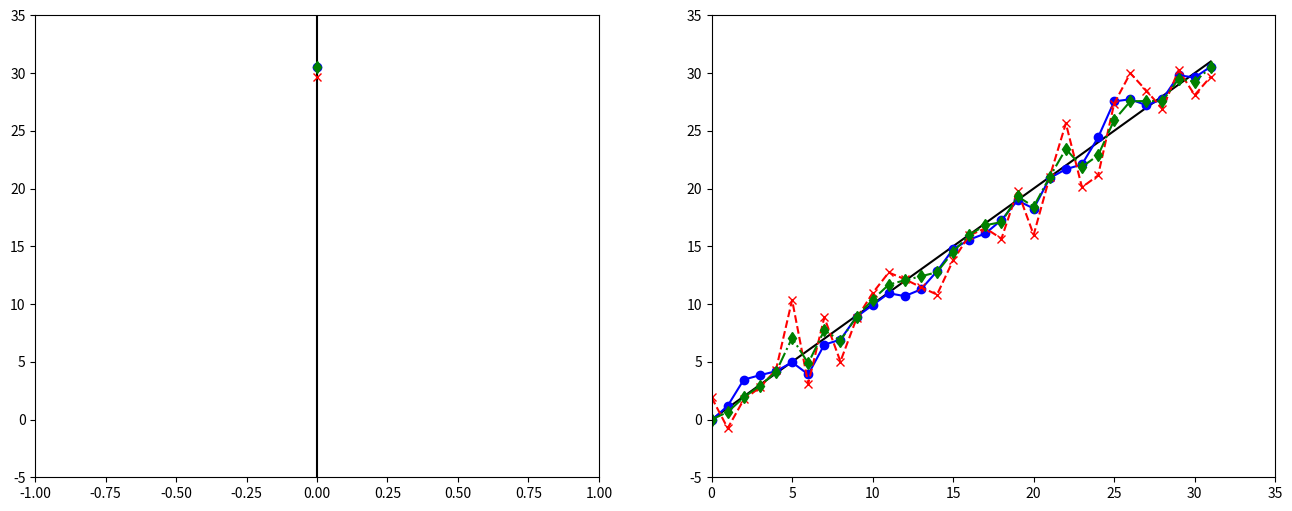
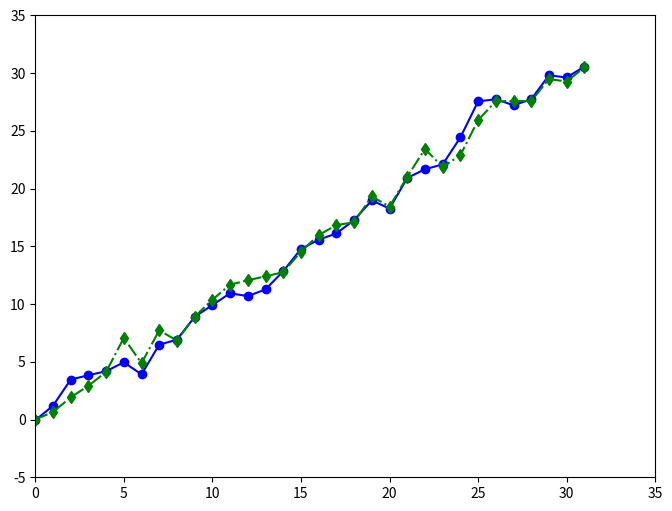

Write Python code to recreate these figures, in order.
import numpy as np
import matplotlib.pyplot as plt

rng = np.random.default_rng(736848565429029)
# rng = np.random.default_rng() # シードを固定しない場合はこちらを使用

class Robot:
    """直線上を移動する簡単なロボット

    observe → move → observe → move → ... のように observe と move を交互に呼んで，ロボットを動かす．

    Attributes
    ----------
    x: float
        ロボットの位置
    y: float
        距離の観測値
    Q: float
        ロボットが移動するときの指令からのズレの分散
    R: float
        観測誤差の分散
    """

    def __init__(self, x_0: float, S: float, Q: float, R: float):
        """
        Parameters
        ----------
        x_0: float
            初期位置の指定位置
        S: float
            初期位置の指定位置からのズレの分散
        Q: float
            ロボットが移動するときの指令からのズレの分散
        R: float
            観測誤差の分散
        """
        self.x = x_0 + rng.normal(0.0, S)
        self.y = 0.0 # まだ何も観測していないということ (0.0 という値に意味はない)
        self.Q = Q
        self.R = R

    def observe(self) -> None:
        """距離を観測する

        距離の観測値が更新される．
        """
        v = rng.normal(0.0, self.R)
        self.y = self.x + v

    def move(self, u: float) -> None:
        """指令 (移動量) を受け取って移動する

        ロボットの位置が更新される．

        Parameters
        ----------
        u: float
            指令 (移動量)
        """
        w = rng.normal(0.0, self.Q)
        self.x = self.x + u + w

# x_0=0.0, S=0.5 なので，初期位置は 0.0 周辺
# Q=0.5, R=2.0 なので，指令からのズレより観測誤差の方が大きい
robot = Robot(x_0=0.0, S=0.5, Q=0.5, R=2.0)

class KalmanFilter:
    """カルマンフィルタ

    filter → predict → filter → predict → ... のように filter と predict を交互に呼んで，ロボットの位置 (ロボットの場合は位置) の推定値を更新していく．

    Attributes
    ----------
    x_p: float
        ロボットの位置の事前推定値．次の観測値を得る前に，次の位置を推定しているので「事前」という
    P_p: float
        ロボットの位置の事前推定誤差の分散．次の位置が，その事前推定値 x_p から，どれくらい外れ得るか (誤差) を表す
    x_f: float
        ロボットの位置の事後推定値．現在の観測値を得た後に，現在の位置を推定しているので「事後」という
    P_f: float
        ロボットの位置の事後推定誤差の分散．現在の位置が，その事後推定値 x_f から，どれくらい外れ得るか (誤差) を表す
    Q: float
        ロボットの位置が推移するときの指令からのズレの分散
    R: float
        観測誤差の分散
    """

    def __init__(self, x_0: float, S: float, Q: float, R: float):
        """
        Parameters
        ----------
        x_0: float
            初期位置の指定位置
        S: float
            初期位置の指定位置からのズレの分散
        Q: float
            ロボットが移動するときの指令からのズレの分散
        R: float
            観測誤差の分散
        """
        self.x_p = x_0
        self.P_p = S
        self.x_f = 0.0 # まだ何もフィルタリングしていないということ (0.0 という値に意味はない)
        self.P_p = 0.0 # まだ何もフィルタリングしていないということ (0.0 という値に意味はない)
        self.Q = Q
        self.R = R
    
    def filter(self, y: float) -> None:
        """観測値を受け取って事後推定値を更新する

        事後推定値 x_f と事後推定誤差 P_f が更新される．

        Parameters
        ----------
        y: float
            観測値
        """
        K = self.P_p / (self.P_p + self.R) # カルマンゲイン
        self.x_f = self.x_p + K * (y - self.x_p)
        self.P_f = self.P_p - K * self.P_p
    
    def predict(self, u: float) -> None:
        """指令 (推移量) を受け取って事前推定値を更新する

        事前推定値 x_p と事前推定誤差 P_p が更新される．

        Parameters
        ----------
        u: float
            指令 (推移量)
        """
        self.x_p = self.x_f + u
        self.P_p = self.P_f + self.Q

# robot と同じパラメータの値で kalman_filter を作る
kalman_filter = KalmanFilter(x_0=0.0, S=0.5, Q=0.5, R=2.0)

goal = 30.0 # ループを抜けるためにゴールを設定

len_max = 35
x_list = []
y_list = []
x_f_list = []

fig, (ax1, ax2) = plt.subplots(1, 2, figsize=(16, 6))
y_min = -5.0
y_max = goal + 5.0

t = 0 # 時点
t_list = []
while True:
    t_list.append(t)
    if len(t_list) > len_max:
        t_list.pop(0)

    x = robot.x # ロボットの位置

    x_list.append(x)
    if len(x_list) > len_max:
        x_list.pop(0)

    # x_p = kalman_filter.x_p # ロボットの位置の事前推定値

    robot.observe() # 目印からの距離を観測させる
    y = robot.y # 目印からの距離の観測値

    y_list.append(y)
    if len(y_list) > len_max:
        y_list.pop(0)

    kalman_filter.filter(y) # 観測値が得られたので事後推定値を更新
    x_f = kalman_filter.x_f # ロボットの位置の事後推定値

    x_f_list.append(x_f)
    if len(x_f_list) > len_max:
        x_f_list.pop(0)
    
    print(f'x: {x}, y: {y}, x_f: {x_f}')

    ax1.cla()
    ax1.vlines(x=0.0, ymin=y_min, ymax=y_max, color='black')
    ax1.set_xlim(-1, 1)
    ax1.set_ylim(y_min, y_max)
    ax1.plot(0.0, x, marker='o', color='blue')
    ax1.plot(0.0, y, marker='x', color='red')
    ax1.plot(0.0, x_f, marker='d', color='green')

    ax2.cla()
    ax2.set_xlim(0, len_max)
    ax2.set_ylim(y_min, y_max)
    ax2.plot(range(len(t_list)), t_list, marker='', color='black')
    ax2.plot(range(len(x_list)), x_list, marker='o', ls='-', color='blue')
    ax2.plot(range(len(y_list)), y_list, marker='x', ls='--', color='red')
    ax2.plot(range(len(x_f_list)), x_f_list, marker='d', ls='-.', color='green')

    if x_f >= goal: # 事後推定値でゴールに到達したか判断する
        print(f'goal! x: {x}, y: {y}, x_f: {x_f}')
        plt.show()
        break # ゴールを超えていたら終わり

    plt.pause(0.5)

    # u = 1.0 # 1.0 移動するという指令
    u = (t + 1) - x_f # 次の t + 1 時点では t + 1 の位置に移動してほしいので，事後推定値から指令を計算
    robot.move(u) # 指令を渡してロボットを移動させる
    kalman_filter.predict(u) # 指令を渡して事前推定値を更新
    t += 1

fig, ax = plt.subplots(figsize=(8, 6))
ax.set_xlim(0, len_max)
ax.set_ylim(y_min, y_max)
ax.plot(range(len(x_list)), x_list, marker='o', ls='-', color='blue')
ax.plot(range(len(y_list)), y_list, marker='x', ls='--', color='red')
ax.plot(range(len(x_f_list)), x_f_list, marker='d', ls='-.', color='green')
fig.savefig('state_observation_and_filtering')

ax.cla()
ax.set_xlim(0, len_max)
ax.set_ylim(y_min, y_max)
ax.plot(range(len(y_list)), y_list, marker='x', ls='--', color='red')
ax.plot(range(len(x_f_list)), x_f_list, marker='d', ls='-.', color='green')
fig.savefig('observation_and_filtering')

ax.cla()
ax.set_xlim(0, len_max)
ax.set_ylim(y_min, y_max)
ax.plot(range(len(x_list)), x_list, marker='o', ls='-', color='blue')
ax.plot(range(len(x_f_list)), x_f_list, marker='d', ls='-.', color='green')
fig.savefig('state_and_filtering')
